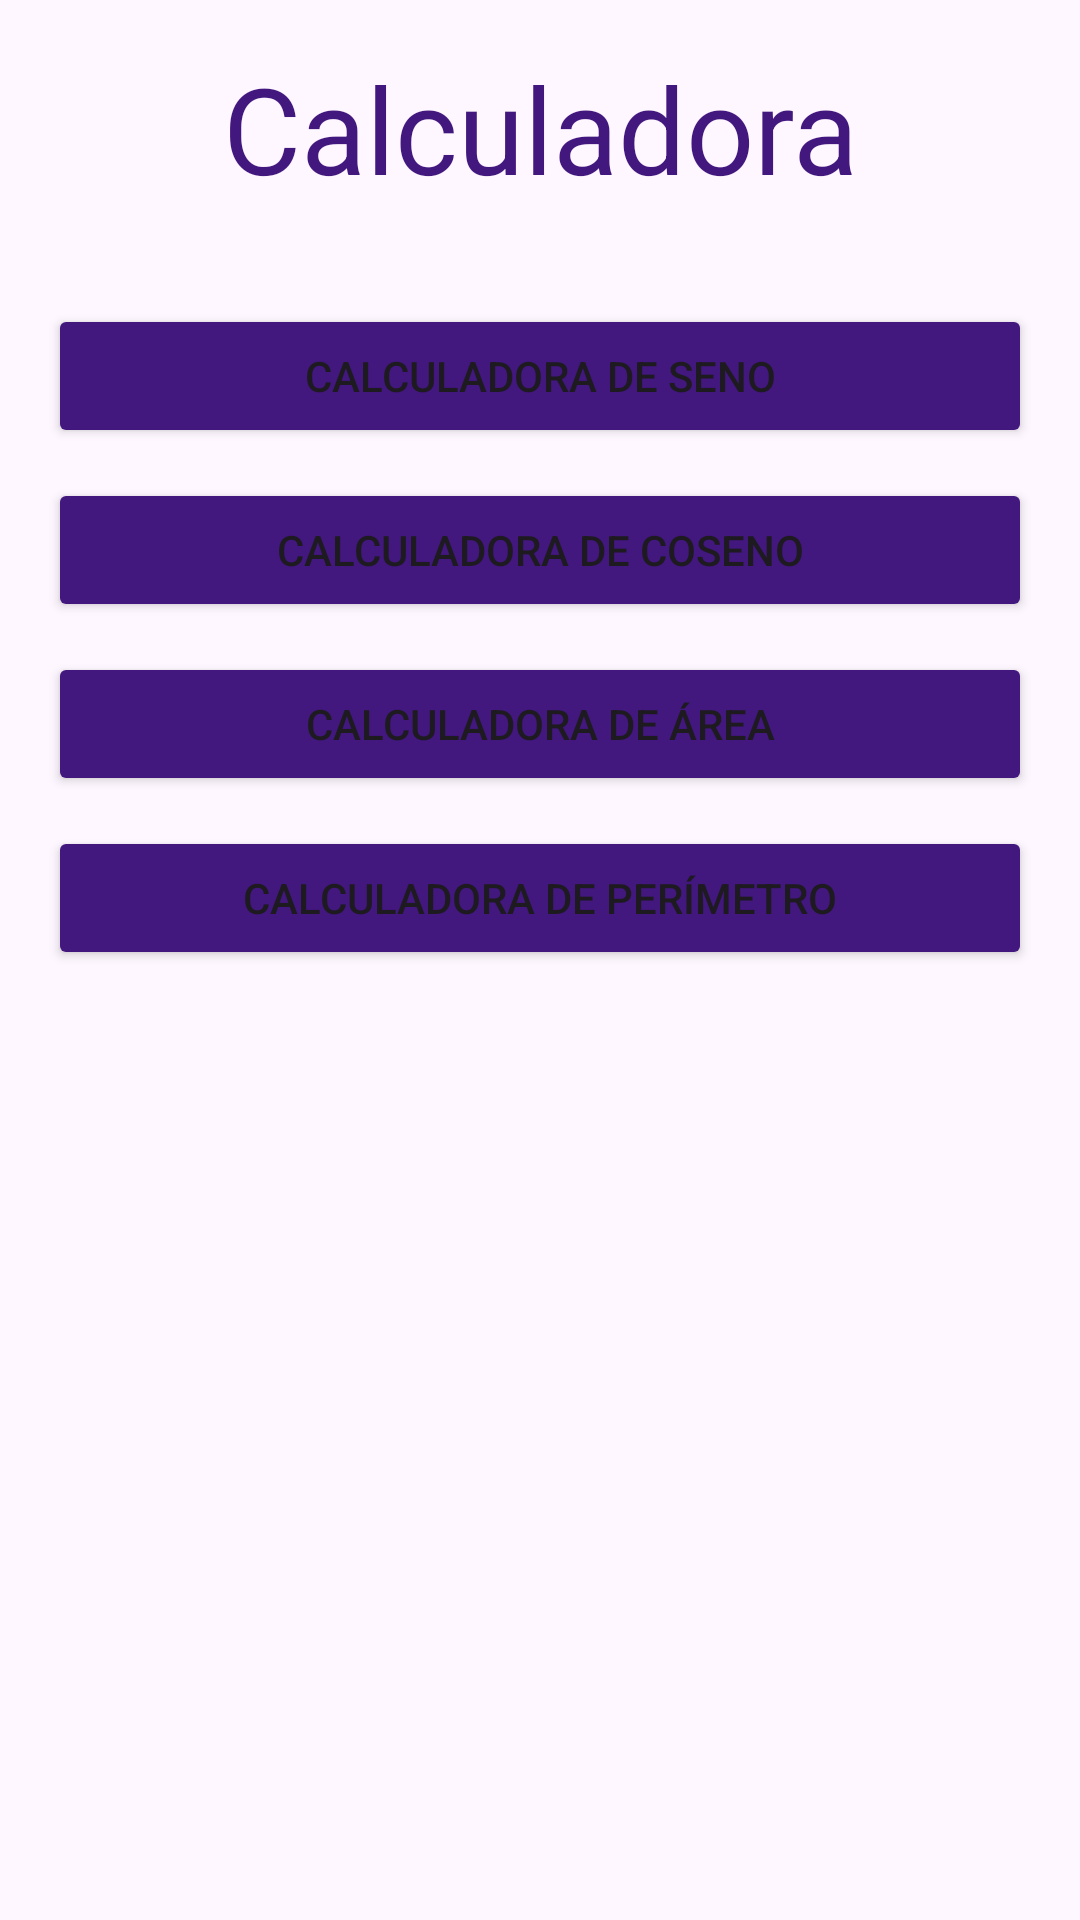

The Android layout XML behind this screen, and the referenced resources:
<!-- AndroidManifest.xml: application theme Theme.Entrega_Dos -->
<!-- res/layout/activity_main.xml -->
<?xml version="1.0" encoding="utf-8"?>
<LinearLayout xmlns:android="http://schemas.android.com/apk/res/android"
    xmlns:app="http://schemas.android.com/apk/res-auto"
    xmlns:tools="http://schemas.android.com/tools"
    android:layout_width="match_parent"
    android:layout_height="match_parent"
    android:orientation="vertical"
    tools:context=".MainActivity">

    <TextView
        android:layout_width="match_parent"
        android:layout_height="wrap_content"
        android:padding="16dp"
        android:text="@string/calculadora"
        android:textAlignment="center"
        android:textColor="#42177E"
        android:textSize="40sp" />

    <LinearLayout
        android:layout_width="match_parent"
        android:layout_height="wrap_content"
        android:orientation="vertical"
        android:padding="16dp">

        <Button
            android:id="@+id/btnseno"
            android:layout_width="match_parent"
            android:layout_height="wrap_content"
            android:layout_marginBottom="10dp"
            android:backgroundTint="#42177E"
            android:text="@string/botonSeno" />

        <Button
            android:id="@+id/btncoseno"
            android:layout_width="match_parent"
            android:layout_height="wrap_content"
            android:layout_marginBottom="10dp"
            android:backgroundTint="#42177E"
            android:text="@string/botonCoseno" />

        <Button
            android:id="@+id/btnarea"
            android:layout_width="match_parent"
            android:layout_height="wrap_content"
            android:layout_marginBottom="10dp"
            android:backgroundTint="#42177E"
            android:text="@string/botonArea" />

        <Button
            android:id="@+id/btnperimetro"
            android:layout_width="match_parent"
            android:layout_height="wrap_content"
            android:layout_marginBottom="10dp"
            android:backgroundTint="#42177E"
            android:text="@string/botonPerimetro" />

    </LinearLayout>
</LinearLayout>
<!-- resources referenced by this layout -->
<resources>
  <string name="botonArea">Calculadora de área</string>
  <string name="botonCoseno">Calculadora de coseno</string>
  <string name="botonPerimetro">Calculadora de perímetro</string>
  <string name="botonSeno">Calculadora de seno</string>
  <string name="calculadora">Calculadora</string>
  <style name="Theme.Entrega_Dos" parent="Base.Theme.Entrega_Dos" />
  <style name="Base.Theme.Entrega_Dos" parent="Theme.Material3.DayNight.NoActionBar">
          
          
      </style>
</resources>
